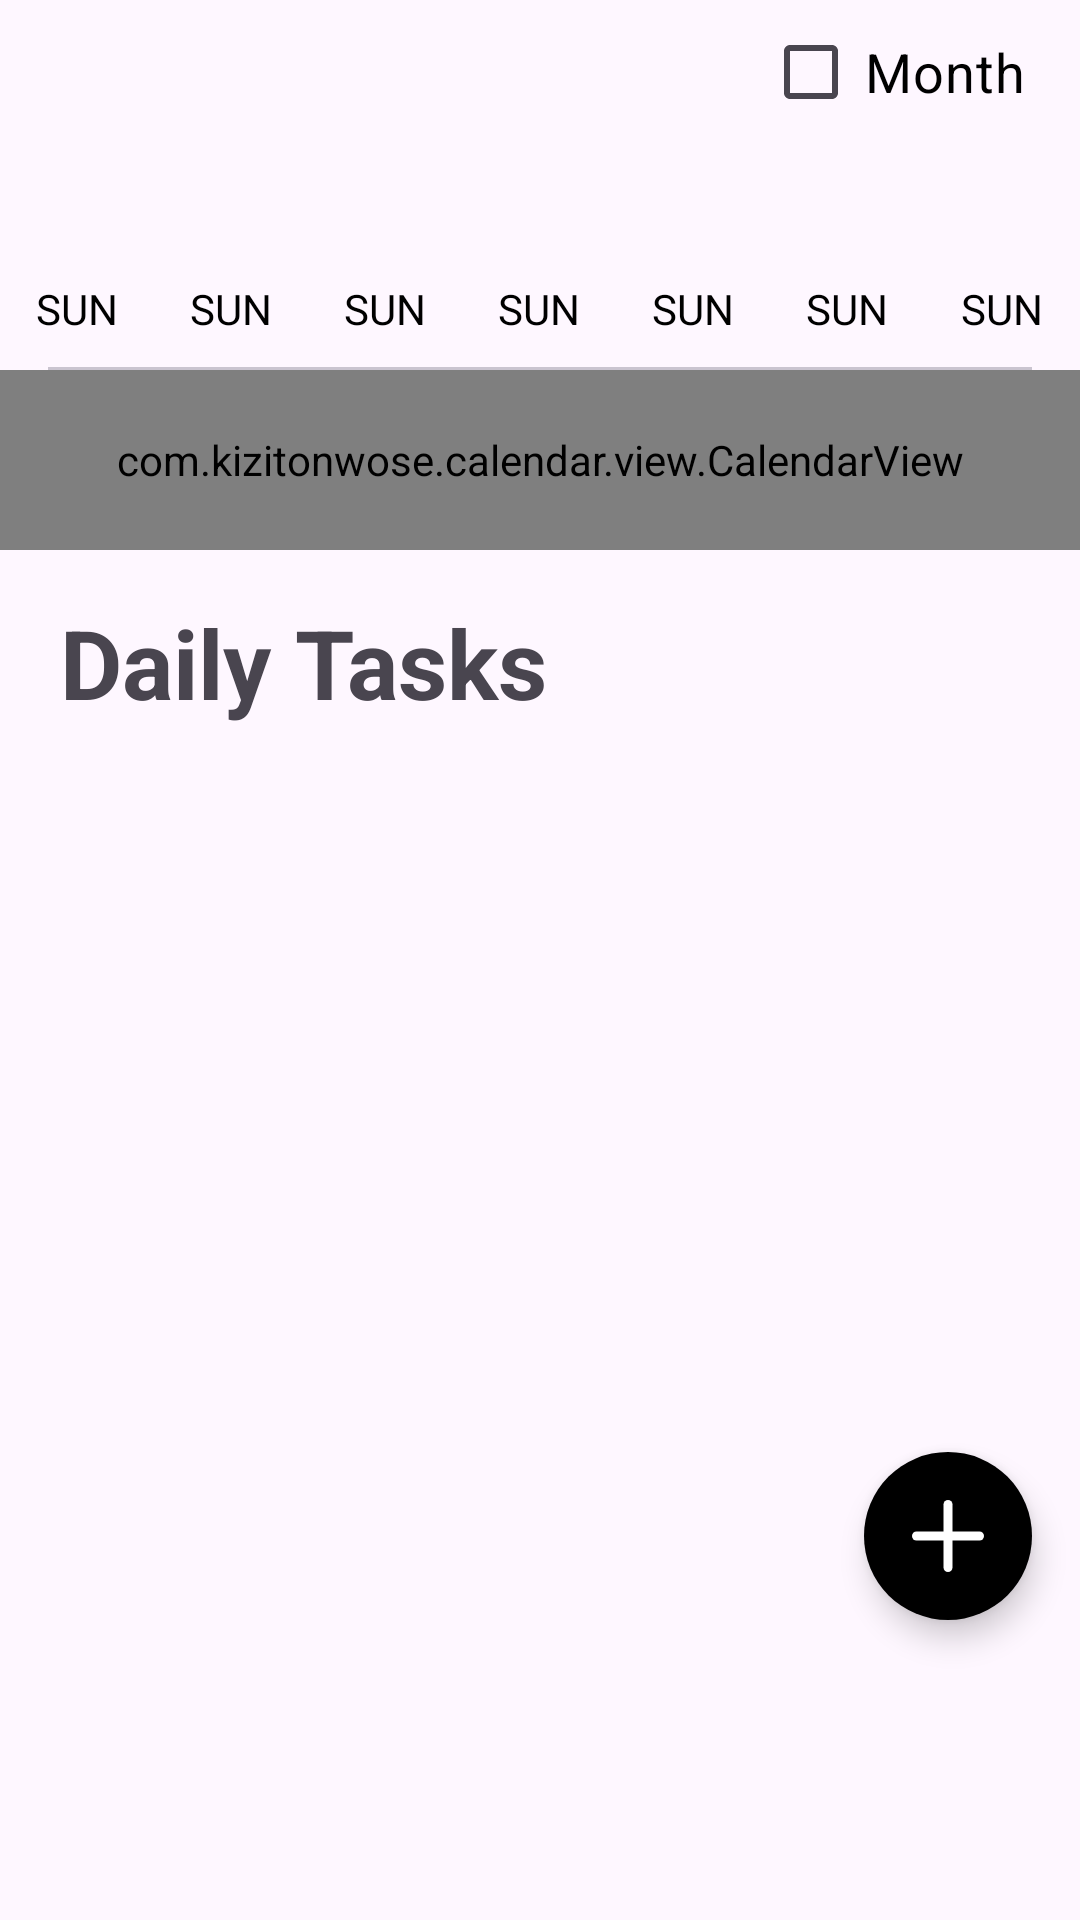

Layout XML and referenced resources for this Android screen:
<!-- AndroidManifest.xml: application theme Theme.Pro_Todo -->
<!-- res/layout/fragment_daily_task.xml -->
<?xml version="1.0" encoding="utf-8"?>
<androidx.constraintlayout.widget.ConstraintLayout xmlns:android="http://schemas.android.com/apk/res/android"
    xmlns:app="http://schemas.android.com/apk/res-auto"
    xmlns:tools="http://schemas.android.com/tools"
    android:layout_width="match_parent"
    android:layout_height="match_parent"
    tools:context=".view.dailyTaskScreen.DailyTaskFragment">

    <com.google.android.material.appbar.AppBarLayout
        android:id="@+id/llMonth"
        android:layout_width="match_parent"
        android:layout_height="wrap_content"
        app:layout_constraintTop_toTopOf="parent"
        android:theme="@style/AppTheme.AppBarOverlay">

        <LinearLayout
            android:layout_marginTop="8dp"
            android:layout_marginStart="16dp"
            android:layout_marginEnd="16dp"
            android:layout_width="match_parent"
            android:layout_height="wrap_content"
            android:orientation="vertical">

            <TextView
                android:id="@+id/exOneYearText"
                android:layout_width="wrap_content"
                android:layout_height="wrap_content"
                android:textColor="@color/black"
                android:textSize="24sp"
                tools:text="2019" />

            <TextView
                android:id="@+id/exOneMonthText"
                android:layout_width="wrap_content"
                android:layout_height="wrap_content"
                android:ellipsize="marquee"
                android:fontFamily="sans-serif-light"
                android:singleLine="true"
                android:textColor="@color/black"
                android:textStyle="bold"
                android:textSize="32sp"
                tools:text="April" />

        </LinearLayout>

        <include
            android:id="@+id/legendLayout"
            layout="@layout/calendar_day_container"
            android:layout_width="match_parent"
            android:layout_height="wrap_content"
            android:layout_marginTop="10dp"
            android:layout_marginBottom="10dp" />

        <com.google.android.material.divider.MaterialDivider
            android:layout_width="match_parent"
            android:layout_marginStart="16dp"
            android:layout_marginEnd="16dp"
            android:layout_height="wrap_content"/>

    </com.google.android.material.appbar.AppBarLayout>

    <FrameLayout
        android:id="@+id/frameLayout"
        android:layout_width="match_parent"
        android:layout_height="wrap_content"
        app:layout_constraintEnd_toEndOf="parent"
        app:layout_constraintHorizontal_bias="0.5"
        app:layout_constraintStart_toStartOf="parent"
        app:layout_constraintTop_toBottomOf="@+id/llMonth">

        <com.kizitonwose.calendar.view.WeekCalendarView
            android:id="@+id/calendarView"
            android:layout_width="match_parent"
            android:layout_height="60dp"
            app:cv_dayViewResource="@layout/calendar_day_layout" />

        <com.kizitonwose.calendar.view.CalendarView
            android:id="@+id/exOneCalendar"
            android:layout_width="match_parent"
            android:layout_height="60dp"
            app:cv_dayViewResource="@layout/calendar_day_layout" />
    </FrameLayout>

    <CheckBox
        android:id="@+id/weekModeCheckBox"
        android:layout_width="wrap_content"
        android:layout_height="wrap_content"
        android:layout_gravity="bottom|center_horizontal"
        android:buttonTint="@color/black"
        android:padding="2dp"
        android:text="Month"
        android:textColor="@color/black"
        android:textSize="18sp"
        app:layout_constraintEnd_toEndOf="parent"
        android:layout_marginEnd="16dp"
        app:layout_constraintHorizontal_bias="0.5"
        app:layout_constraintTop_toTopOf="parent" />


    <TextView
        android:id="@+id/tvDailyTask"
        android:layout_width="wrap_content"
        android:layout_height="wrap_content"
        android:layout_marginStart="20dp"
        android:layout_marginTop="16dp"
        android:text="@string/daily_task"
        android:textSize="32sp"
        android:textStyle="bold"
        app:layout_constraintStart_toStartOf="parent"
        app:layout_constraintTop_toBottomOf="@id/frameLayout" />

    <androidx.recyclerview.widget.RecyclerView
        android:id="@+id/rvDailyTask"
        android:layout_width="match_parent"
        android:layout_height="wrap_content"
        android:layout_margin="16dp"
        app:layout_constraintTop_toBottomOf="@+id/tvDailyTask"
        tools:listitem="@layout/task_view" />

    <com.google.android.material.floatingactionbutton.FloatingActionButton
        android:id="@+id/fabAddTask"
        android:layout_width="wrap_content"
        android:layout_height="wrap_content"
        android:layout_marginEnd="16dp"
        android:layout_marginBottom="100dp"
        android:src="@drawable/ic_add_new"
        app:backgroundTint="@color/black"
        app:layout_constraintBottom_toBottomOf="parent"
        app:layout_constraintEnd_toEndOf="parent"
        app:shapeAppearanceOverlay="@style/circle_button"
        app:tint="@color/white" />


</androidx.constraintlayout.widget.ConstraintLayout>
<!-- res/layout/calendar_day_container.xml (included above) -->
<LinearLayout xmlns:android="http://schemas.android.com/apk/res/android"
    android:layout_width="match_parent"
    android:layout_height="wrap_content"
    android:weightSum="7"
    android:orientation="horizontal">

    <include layout="@layout/calendar_day_text" />

    <include layout="@layout/calendar_day_text" />

    <include layout="@layout/calendar_day_text" />

    <include layout="@layout/calendar_day_text" />

    <include layout="@layout/calendar_day_text" />

    <include layout="@layout/calendar_day_text" />

    <include layout="@layout/calendar_day_text" />

</LinearLayout>
<!-- res/layout/calendar_day_layout.xml (included above) -->
<?xml version="1.0" encoding="utf-8"?>

<TextView xmlns:android="http://schemas.android.com/apk/res/android"
    xmlns:tools="http://schemas.android.com/tools"
    android:id="@+id/exOneDayText"
    android:layout_width="50dp"
    android:layout_height="100dp"
    android:layout_margin="5dp"
    android:gravity="center"
    android:textColor="@color/black"
    android:background="@drawable/rounded_frame"
    android:textSize="16sp"
    tools:text="22" />
<!-- res/layout/task_view.xml (included above) -->
<?xml version="1.0" encoding="utf-8"?>

<androidx.constraintlayout.widget.ConstraintLayout xmlns:android="http://schemas.android.com/apk/res/android"
    xmlns:app="http://schemas.android.com/apk/res-auto"
    android:id="@+id/daily_task_list"
    android:layout_width="match_parent"
    android:layout_height="70dp"
    android:layout_margin="8dp"
    android:background="@drawable/rounded_frame"
    android:backgroundTint="@color/task_back"
    android:paddingStart="16dp">

    <LinearLayout
        android:layout_width="wrap_content"
        android:layout_height="wrap_content"
        android:orientation="vertical"
        app:layout_constraintBottom_toBottomOf="parent"
        app:layout_constraintStart_toStartOf="parent"
        app:layout_constraintTop_toTopOf="parent"
        app:layout_constraintVertical_bias="0.5">

        <TextView
            android:id="@+id/tvTask"
            android:layout_width="wrap_content"
            android:layout_height="wrap_content"
            android:lines="1"
            android:text="Task_1"
            android:textSize="16dp"
            android:textStyle="bold" />

        <TextView
            android:id="@+id/tvTime"
            android:layout_width="wrap_content"
            android:layout_height="wrap_content"
            android:text="Time" />
    </LinearLayout>

    <ImageView
        android:id="@+id/ivIcon"
        android:layout_width="wrap_content"
        android:layout_height="wrap_content"
        app:layout_constraintBottom_toBottomOf="parent"
        app:layout_constraintEnd_toStartOf="@+id/checkBox"
        app:layout_constraintTop_toTopOf="parent"
        app:layout_constraintVertical_bias="0.5" />

    <CheckBox
        android:id="@+id/checkBox"
        android:layout_width="wrap_content"
        android:layout_height="wrap_content"
        app:layout_constraintBottom_toBottomOf="parent"
        app:layout_constraintEnd_toEndOf="parent"
        app:layout_constraintTop_toTopOf="parent" />

</androidx.constraintlayout.widget.ConstraintLayout>
<!-- res/layout/calendar_day_text.xml (included above) -->
<TextView xmlns:android="http://schemas.android.com/apk/res/android"
    xmlns:tools="http://schemas.android.com/tools"
    android:id="@+id/legendText1"
    android:layout_width="0dp"
    android:layout_height="wrap_content"
    android:layout_weight="1"
    android:gravity="center"
    android:textColor="@color/black"
    android:textSize="14sp"
    tools:text="SUN" />
<!-- resources referenced by this layout -->
<resources>
  <color name="black">#FF000000</color>
  <color name="task_back">#F5F6F7</color>
  <color name="white">#FFFFFFFF</color>
  <!-- drawable ic_add_new (drawable) -->
  <vector xmlns:android="http://schemas.android.com/apk/res/android"
      android:width="20dp"
      android:height="20dp"
      android:viewportWidth="20"
      android:viewportHeight="20">
    <path
        android:pathData="M10.002,1.25V18.75"
        android:strokeLineJoin="round"
        android:strokeWidth="2.5"
        android:fillColor="#00000000"
        android:strokeColor="#ffffff"
        android:strokeLineCap="round"/>
    <path
        android:pathData="M18.75,9.998H1.25"
        android:strokeLineJoin="round"
        android:strokeWidth="2.5"
        android:fillColor="#00000000"
        android:strokeColor="#ffffff"
        android:strokeLineCap="round"/>
  </vector>
  <!-- drawable rounded_frame (drawable) -->
  <?xml version="1.0" encoding="utf-8"?>
  
  <shape xmlns:android="http://schemas.android.com/apk/res/android">
      <corners
          android:bottomLeftRadius="8dp"
          android:bottomRightRadius="8dp"
          android:topLeftRadius="8dp"
          android:topRightRadius="8dp"/>
  </shape>
  <string name="daily_task">Daily Tasks</string>
  <style name="AppTheme.AppBarOverlay" parent="ThemeOverlay.MaterialComponents.Dark.ActionBar" />
  <style name="circle_button">
          <item name="cornerFamily">rounded</item>
          <item name="cornerSize">50%</item>
      </style>
  <style name="Theme.Pro_Todo" parent="Base.Theme.Pro_Todo" />
  <style name="Base.Theme.Pro_Todo" parent="Theme.Material3.Light.NoActionBar">
          
          
      </style>
</resources>
